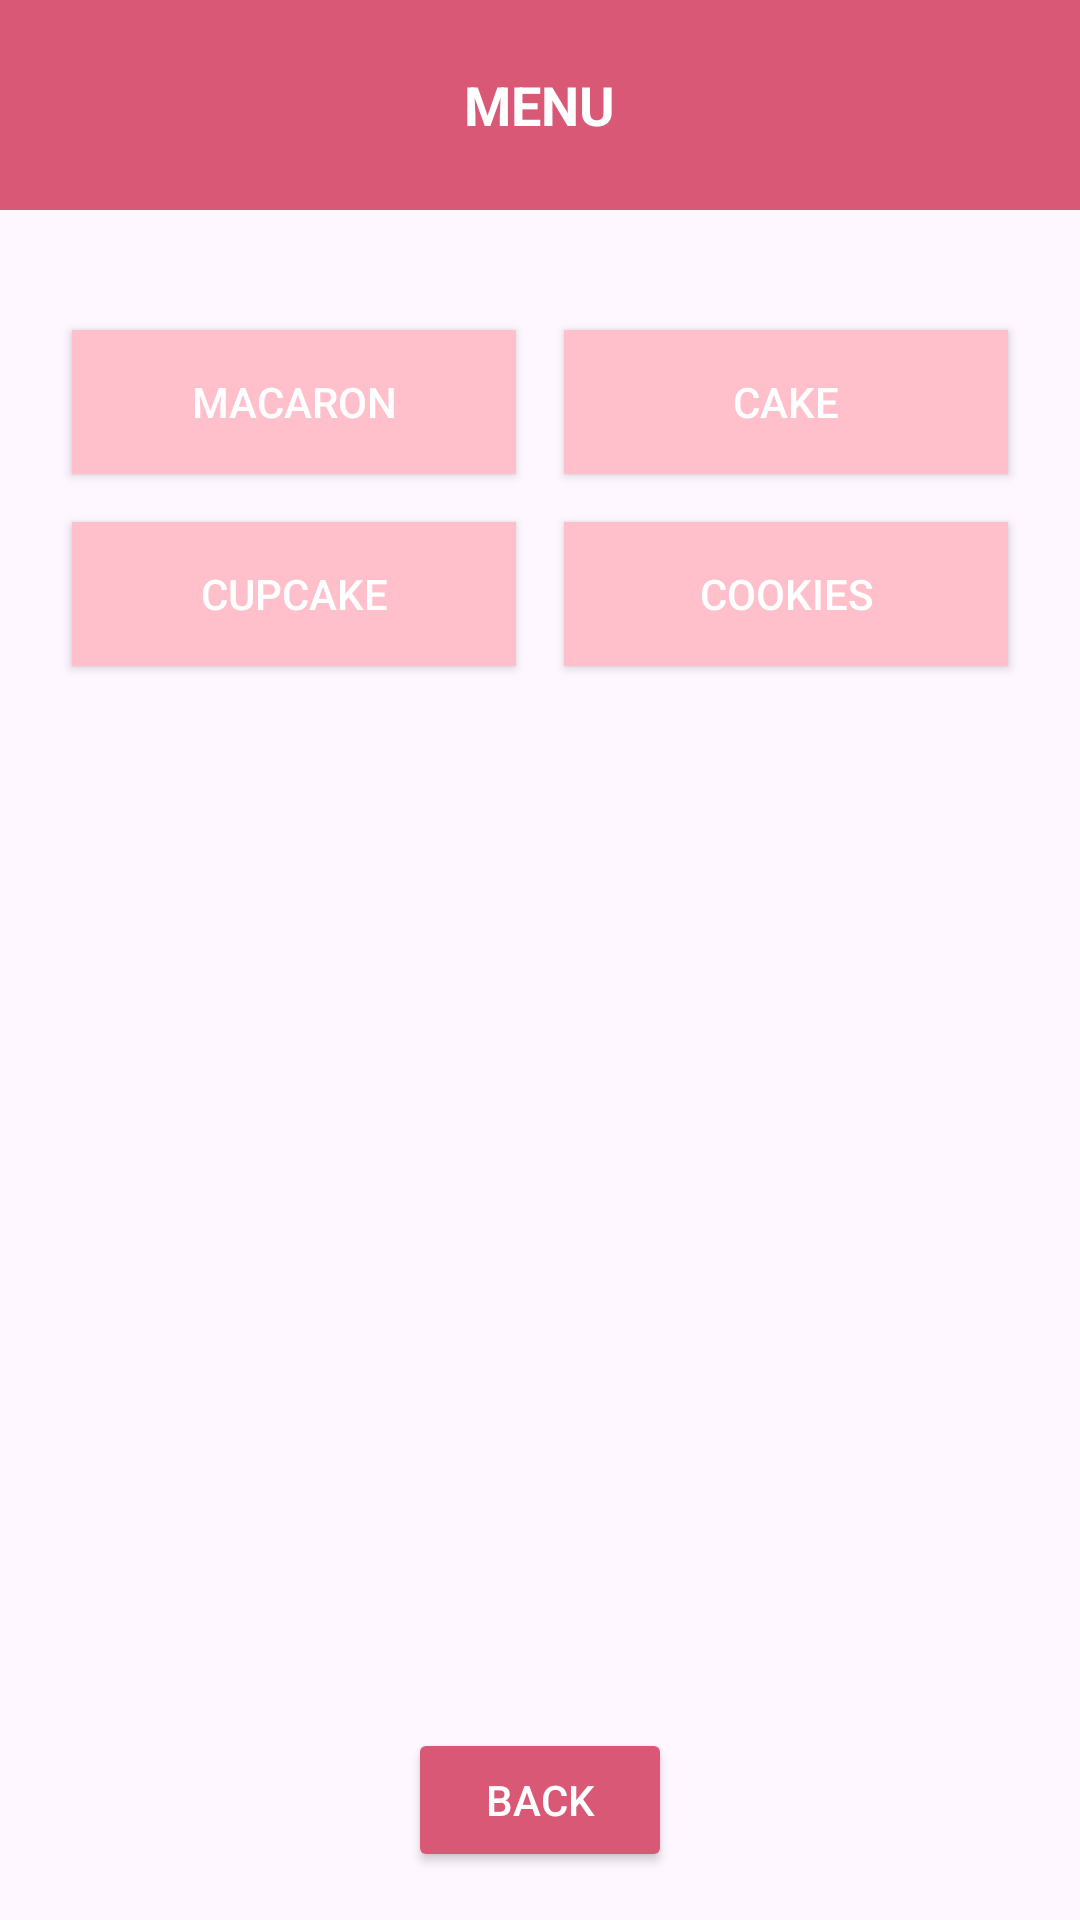

The Android layout XML behind this screen, and the referenced resources:
<!-- AndroidManifest.xml: application theme Theme.Homepage_Dessert -->
<!-- res/layout/activity_menu_pages.xml -->
<?xml version="1.0" encoding="utf-8"?>
<androidx.constraintlayout.widget.ConstraintLayout xmlns:android="http://schemas.android.com/apk/res/android"
    xmlns:app="http://schemas.android.com/apk/res-auto"
    xmlns:tools="http://schemas.android.com/tools"
    android:id="@+id/main"
    android:layout_width="match_parent"
    android:layout_height="match_parent"
    tools:context=".Menu_Pages"
    android:background="@drawable/menu_bg">

    
    <LinearLayout
        android:id="@+id/topBar"
        android:layout_width="0dp"
        android:layout_height="70dp"
        android:orientation="horizontal"
        android:gravity="center"
        android:background="#D95876"
        app:layout_constraintTop_toTopOf="parent"
        app:layout_constraintStart_toStartOf="parent"
        app:layout_constraintEnd_toEndOf="parent">

        
        <TextView
            android:layout_width="wrap_content"
            android:layout_height="wrap_content"
            android:text="MENU"
            android:textColor="#FFFFFF"
            android:textStyle="bold"
            android:textSize="18sp" />
    </LinearLayout>

    
    <GridLayout
        android:id="@+id/gridLayout"
        android:layout_width="0dp"
        android:layout_height="wrap_content"
        android:layout_marginTop="16dp"
        android:padding="16dp"
        android:columnCount="2"
        app:layout_constraintTop_toBottomOf="@id/topBar"
        app:layout_constraintStart_toStartOf="parent"
        app:layout_constraintEnd_toEndOf="parent">

        
        <Button
            android:id="@+id/button_macaron"
            android:layout_width="0dp"
            android:layout_height="wrap_content"
            android:layout_columnWeight="1"
            android:layout_margin="8dp"
            android:background="#FFC0CB"
            android:text="Macaron"
            android:textColor="#FFFFFF" />

        <Button
            android:id="@+id/button_cake"
            android:layout_width="0dp"
            android:layout_height="wrap_content"
            android:layout_columnWeight="1"
            android:layout_margin="8dp"
            android:background="#FFC0CB"
            android:text="Cake"
            android:textColor="#FFFFFF" />

        <Button
            android:id="@+id/button_muffin"
            android:layout_width="0dp"
            android:layout_height="wrap_content"
            android:layout_columnWeight="1"
            android:layout_margin="8dp"
            android:background="#FFC0CB"
            android:text="CupCake"
            android:textColor="#FFFFFF" />

        <Button
            android:id="@+id/button_cookies"
            android:layout_width="0dp"
            android:layout_height="wrap_content"
            android:layout_columnWeight="1"
            android:layout_margin="8dp"
            android:background="#FFC0CB"
            android:text="Cookies"
            android:textColor="#FFFFFF" />
    </GridLayout>

    
    <Button
        android:id="@+id/button_back"
        android:layout_width="wrap_content"
        android:layout_height="wrap_content"
        android:layout_margin="16dp"
        android:text="Back"
        android:backgroundTint="#D95876"
        android:textColor="#FFFFFF"
        app:layout_constraintBottom_toBottomOf="parent"
        app:layout_constraintStart_toStartOf="parent"
        app:layout_constraintEnd_toEndOf="parent" />


</androidx.constraintlayout.widget.ConstraintLayout>
<!-- resources referenced by this layout -->
<resources>
  <style name="Theme.Homepage_Dessert" parent="Base.Theme.Homepage_Dessert" />
  <style name="Base.Theme.Homepage_Dessert" parent="Theme.Material3.DayNight.NoActionBar">
          
          
          <item name="colorPrimary">@color/pink_01</item>
          <item name="colorPrimaryVariant">@color/pink_700</item>
          <item name="colorOnPrimary">@color/white</item>
      </style>
  <color name="pink_01">#DC5978</color>
  <color name="pink_700">#9C3F55</color>
  <color name="white">#FFFFFFFF</color>
</resources>
